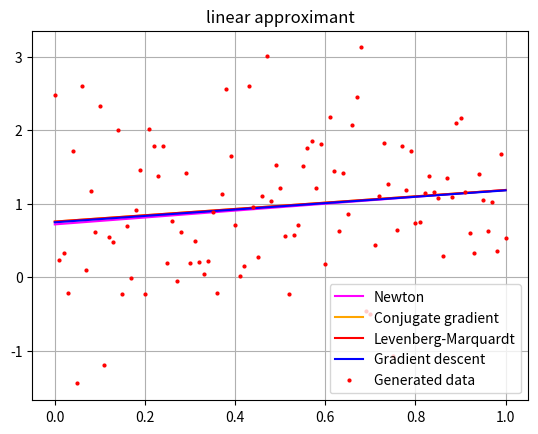

Write Python code to recreate this figure.
import numpy as np
import matplotlib.pyplot as plt
import random
from scipy.optimize import minimize
from scipy.optimize import least_squares


def E(y, a, b, name):
    if name == 'linear':
        ff = np.array([a * (x / 100) + b for x in range(101)])
    else:
        ff = np.array([a / (1 + b * (x / 100)) for x in range(101)])
    return np.dot((y-ff).T, (y-ff))

def gradient_descent(name, y):

    # partial derivatives
    def dE_dab(y, a, b, name):
        if name=='linear':
            return gradient_lin((a, b), x, y)
        else:
            return gradient_nonlin((a, b), x, y)

    aa = 0.4
    bb = 0.4
    l1 = 0.0001
    l2 = 0.0005
    # N = 50

    delta = 100
    nit, nfev = 0, 0
    while delta >= 0.001:
        nit += 1
        previous_c = [aa, bb]
        nfev += 2
        da, db = dE_dab(y, aa, bb, name)
        aa = aa - l1 * da
        bb = bb - l2 * db
        delta = abs(aa - previous_c[0]) + abs(bb - previous_c[1])

    print('\n')
    print(f"Gradient descent:\n"
          f"x: {(aa, bb)}\n"
          f"f(x) = {E(y, aa, bb, name)}\n"
          f"number of iterations: {nit}\n"
          f"Function evaluations: {nfev}\n")
    return [aa, bb]


def hessian_num(c, x, y, func, eps=1e-6):
    a_arg, b_arg = c[0], c[1]

    func_ab = func([a_arg, b_arg], x, y)
    func_a_eps_b = func([a_arg + eps, b_arg], x, y)
    func_a_b_eps = func([a_arg, b_arg + eps], x, y)

    part_deriv_aa = (func_a_eps_b - 2 * func_ab + func([a_arg - eps, b_arg], x, y)) / (eps ** 2)
    part_deriv_bb = (func_a_b_eps - 2 * func_ab + func([a_arg, b_arg - eps], x, y)) / (eps ** 2)
    part_deriv_ab = (func([a_arg + eps, b_arg + eps], x, y) - func_a_eps_b - func_a_b_eps + func_ab) / (eps ** 2)

    return np.array([[part_deriv_aa, part_deriv_ab], [part_deriv_ab, part_deriv_bb]])

def D_ab_lin(c, x, y):
    func = c[0]*x + c[1] - y
    return np.dot(func, func)

def D_ab_nonlin(c, x, y):
    func = c[0] / (1 + c[1]*x) - y
    return np.dot(func, func)

def gradient_lin(c, x, y):
    da = 2*np.dot(c[0]*x + c[1] - y, x)
    db = 2*(c[0] * x + c[1] - y).sum()
    return np.array([da, db])

def gradient_nonlin(c, x, y):
    da = 2*c[0] * ((1/(c[1]*x + 1))**2).sum() - 2 * (y / (c[1] * x + 1)).sum()
    db = -2*c[0]*c[0] * (x / (c[1]*x+1)**3).sum() + 2*c[0] * (y*x / (c[1] * x + 1)**2).sum()
    return np.array([da, db])

def newton(c, x, y, D_ab, gradient, hesse, func_type, eps=0.001):
    alpha = 0.01
    delta = 1
    nit, neval = 0, 0
    previous_d = D_ab(c, x, y)

    while delta >= eps:
        nit += 1
        p = np.linalg.inv(hesse(c, x, y, D_ab)) @ gradient(c, x, y)
        neval += 2 if func_type == 'linear' else 4
        c = c - alpha * p
        current_d = D_ab(c, x, y)
        neval += (6 + 1)
        delta = np.fabs(current_d - previous_d)
        previous_d = current_d

    print('\n')
    print(f"Newton:\n"
          f"x: {c}\n"
          f"f(x) = {D_ab(c, x, y)}\n"
          f"number of iterations: {nit}\n"
          f"Function evaluations: {neval}\n")
    return c

def levenberg_marquardt(x, y, c0, type):

    def rational(c, x, y):
        return c[0] / (1 + c[1]*x) - y
    def linear(c, x, y):
        return c[0] * x + c[1] - y

    func = rational if type == 'rational' else linear

    # method='lm' requires object function that is not a scalar (it has it dot product inside the least_squares method)
    res = least_squares(func, c0, method='lm', xtol=1e-3, args=(x, y), verbose=1)
    print('\n')
    print(f"Levenberg-Marquardt:\n"
          f"x: {res.x}\n"
          f"f(x) = {np.dot(func(res.x, x, y), func(res.x, x, y))}\n"
          # f"number of iterations: {res['nit']}\n"
          f"Function evaluations: {res.nfev}\n")
    return res.x


random.seed(1)
at = random.random() # теоретическое значение параметра a
bt = random.random() # теоретическое значение параметра b

np.random.seed(1)
x = np.array([k / 100 for k in range(101)])
y = np.array(at * x + bt + np.random.normal(0., 1., size=len(x)))
method_type = 'linear'

print('\nConjugate  gradient:')
if method_type == 'linear':

    cg = minimize(D_ab_lin, np.array([1, 1]), method='CG', args=(x, y),  jac=gradient_lin, \
                       options={'eps': 1e-3, 'disp': True})
    newt = newton(np.array([0.59, 0.6]), x, y, D_ab_lin, gradient_lin, hessian_num, method_type)
    lm = levenberg_marquardt(x, y, np.array([1, 1]), method_type)
    gd = gradient_descent(method_type, y)
else:
    cg = minimize(D_ab_nonlin, np.array([0.450, 0.450]), method='CG', args=(x, y),  jac=gradient_nonlin, \
                        options={'disp': True, 'eps': 1e-3})
    newt = newton(np.array([0.59, 0.6]), x, y, D_ab_nonlin, gradient_nonlin, hessian_num, method_type)
    lm = levenberg_marquardt(x, y, np.array([1, 1]), method_type)
    gd = gradient_descent(method_type, y)

fig, ax = plt.subplots()
plt.title(method_type + ' approximant')
# ax.plot(x, (at * x + bt), label='generating line', color='yellow')
ax.plot(x, (newt[0] * x + newt[1]), label='Newton', color='magenta')
ax.plot(x, (cg.x[0] * x + cg.x[1]), label='Conjugate gradient', color='orange')
ax.plot(x, (lm[0] * x + lm[1]), label='Levenberg-Marquardt', color='red')
ax.plot(x, (gd[0] * x + gd[1]), label='Gradient descent', color='blue')
ax.plot(x, y, 'ro', markersize=2, label='Generated data')

plt.grid()
ax.legend()
plt.show()
